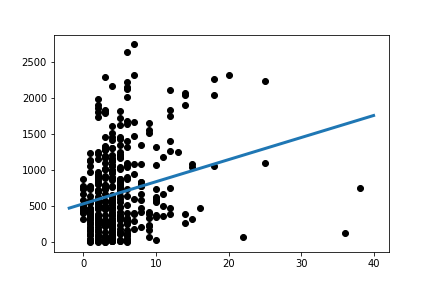

Values plotted in this chart, from the file beside it:
Slope:	30.907602263538806
Intercept:	526.7
R_value:	0.2403
P_value:	8.74116975125568e-07
